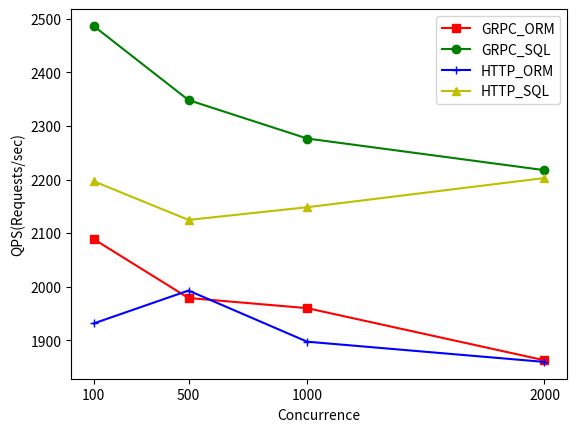

Python code for this plot:
import matplotlib.pyplot as plt

#折线图
x = [100,500,1000,2000]#点的横坐标
k1 = [2088.95,1978.9,1959.99,1862.65]#线1的纵坐标
k2 = [2486.62,2348.25,2276.49,2217.46]#线2的纵坐标
k3 = [1931.34,1992.8,1897.38,1859.62]
k4 = [2196.88,2124.59,2148.29,2202.77]
plt.plot(x,k1,'s-',color = 'r',label="GRPC_ORM")#s-:方形
plt.plot(x,k2,'o-',color = 'g',label="GRPC_SQL")#o-:圆形
plt.plot(x,k3,'g+-',color = 'b',label="HTTP_ORM")#o-:圆形
plt.plot(x,k4,'b^-',color = 'y',label="HTTP_SQL")#o-:圆形
plt.xlabel("Concurrence")  #横坐标名字
plt.ylabel("QPS(Requests/sec)")  #纵坐标名字
plt.xticks(x)  #x轴刻度
plt.legend(loc = "best")#图例
plt.show()